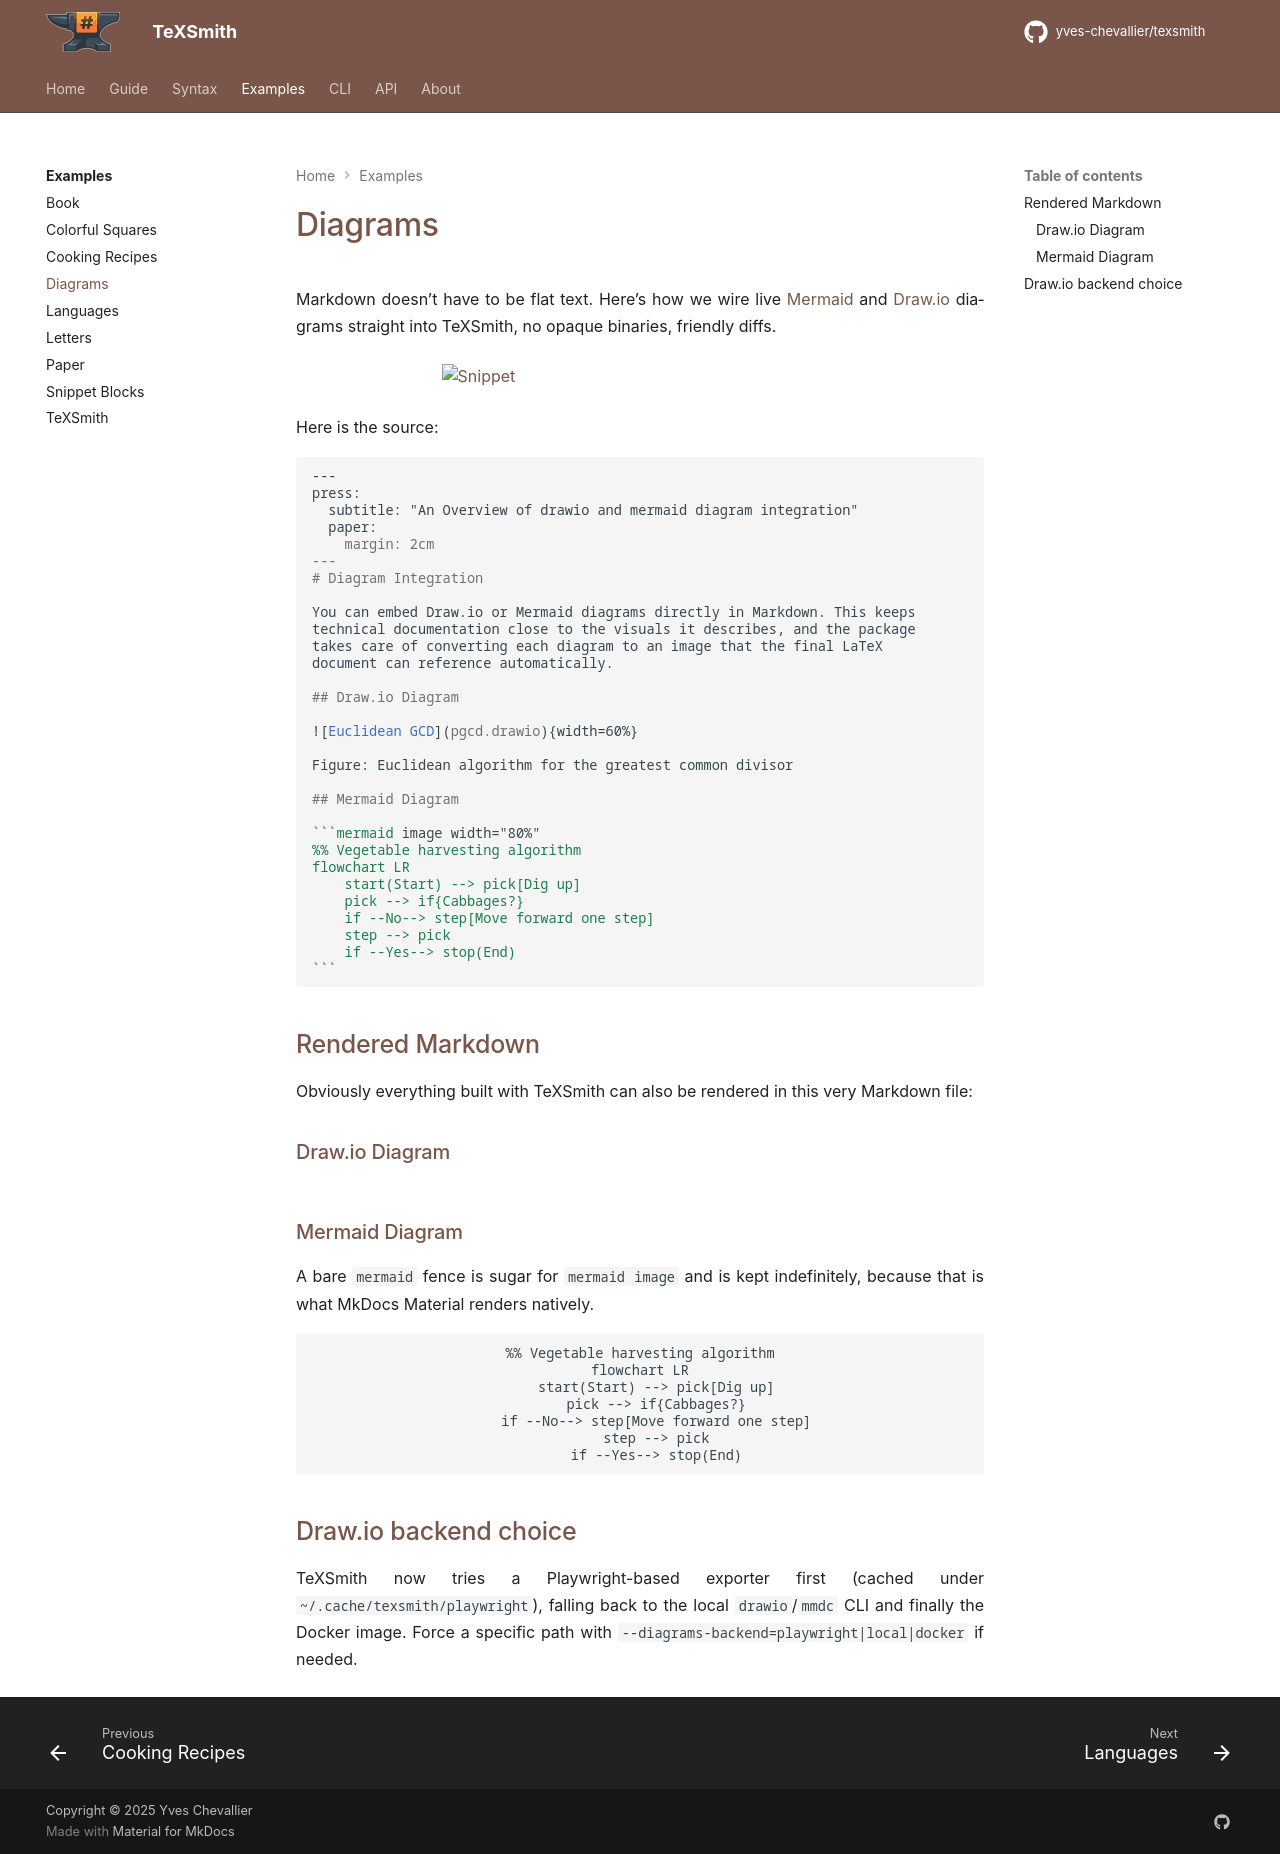

repository: yves-chevallier/texsmith · page: 0.7.0/examples/diagrams/index.html · generator: mkdocs

---
press:
  include_paths:
    - ../..
---

# Diagrams

Markdown doesn’t have to be flat text. Here’s how we wire live [Mermaid](https://mermaid.js.org/) and [Draw.io](https://app.diagrams.net/) diagrams straight into TeXSmith, no opaque binaries, friendly diffs.

```yaml {.snippet width="60%"}
width: 60%
cwd: ../../examples/diagrams
sources:
  - diagrams.md
template: article
fragments:
  ts-frame
press:
  frame: true
```

Here is the source:

````markdown
--8<--- "examples/diagrams/diagrams.md"
````

## Rendered Markdown

Obviously everything built with TeXSmith can also be rendered in this very Markdown file:

### Draw.io Diagram

![Euclidean GCD](pgcd.drawio)

Figure: Euclidean algorithm for the greatest common divisor. {#fig:pgcd}

### Mermaid Diagram

A bare `mermaid` fence is sugar for `mermaid image` and is kept indefinitely,
because that is what MkDocs Material renders natively.

```mermaid
%% Vegetable harvesting algorithm
flowchart LR
    start(Start) --> pick[Dig up]
    pick --> if{Cabbages?}
    if --No--> step[Move forward one step]
    step --> pick
    if --Yes--> stop(End)
```

## Draw.io backend choice

TeXSmith now tries a Playwright-based exporter first (cached under `~/.cache/texsmith/playwright`), falling back to the local `drawio`/`mmdc` CLI and finally the Docker image. Force a specific path with `--diagrams-backend=playwright|local|docker` if needed.
